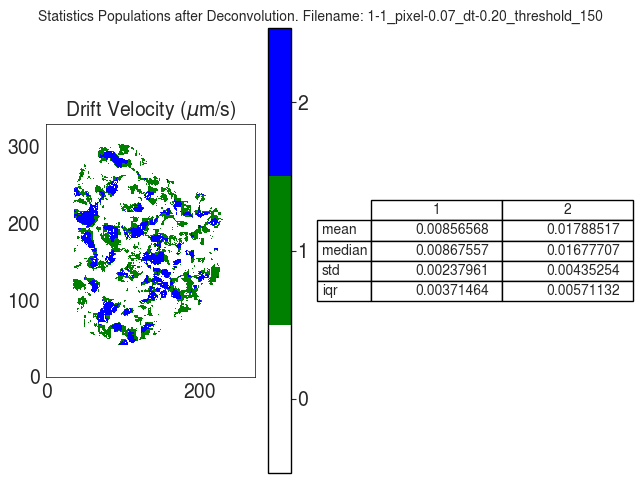

Source data for this figure (header and first rows):
V
, 1, 2
mean, 0.008566, 0.01789
median, 0.008676, 0.01678
std, 0.00238, 0.004353
iqr, 0.003715, 0.005711
